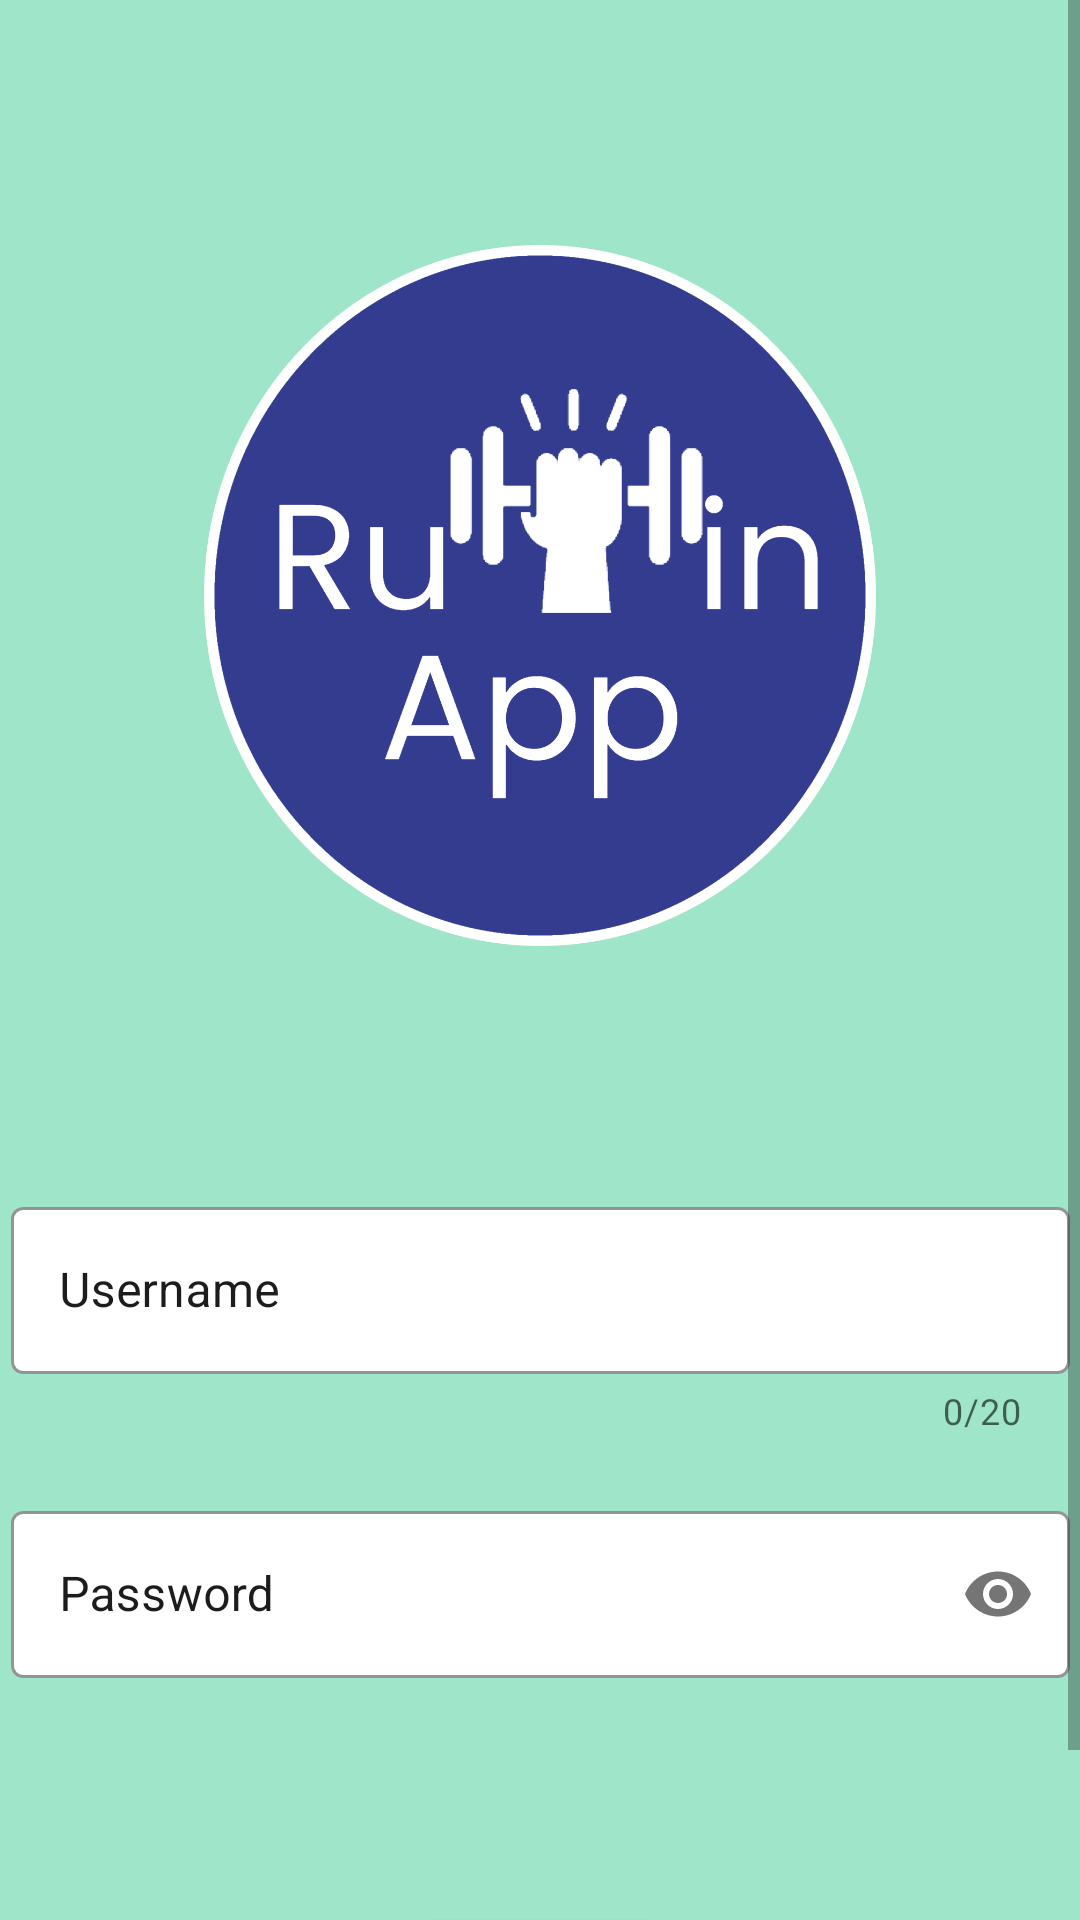

Layout XML and referenced resources for this Android screen:
<!-- AndroidManifest.xml: application theme Theme.Rutinappmobileapp -->
<!-- res/layout/login_fragment.xml -->
<?xml version="1.0" encoding="utf-8"?>
<androidx.constraintlayout.widget.ConstraintLayout xmlns:android="http://schemas.android.com/apk/res/android"
    xmlns:app="http://schemas.android.com/apk/res-auto"
    xmlns:tools="http://schemas.android.com/tools"
    android:id="@+id/my_login"
    android:layout_width="match_parent"
    android:layout_height="match_parent"
    android:background="?colorPrimary"
    tools:context=".fragment.LoginFragment">

    <ScrollView
        android:id="@+id/scrollView1"
        android:layout_width="match_parent"
        android:layout_height="match_parent"
        android:orientation="vertical"
        app:layout_constraintBottom_toBottomOf="parent"
        app:layout_constraintEnd_toEndOf="parent"
        app:layout_constraintHorizontal_bias="0.0"
        app:layout_constraintStart_toStartOf="parent"
        app:layout_constraintTop_toTopOf="parent"
        app:layout_constraintVertical_bias="0.0">

        <androidx.constraintlayout.widget.ConstraintLayout
            android:layout_width="match_parent"
            android:layout_height="wrap_content">

            <com.google.android.material.textfield.TextInputLayout
                android:id="@+id/login_username"
                style="@style/Widget.MaterialComponents.TextInputLayout.OutlinedBox"
                android:layout_width="353dp"
                android:layout_height="wrap_content"
                android:hint="@string/username"
                android:inputType="textEmailAddress"
                android:selectAllOnFocus="true"
                android:textColorHint="@color/black"
                app:layout_constraintEnd_toEndOf="parent"
                app:layout_constraintStart_toStartOf="parent"
                app:layout_constraintTop_toBottomOf="@+id/imageView2"
                app:boxStrokeColor="?colorSecondary"
                app:boxBackgroundColor="@color/white"
                app:startIconDrawable="@drawable/ic_user"
                app:counterEnabled="true"
                app:counterMaxLength="20">

                <com.google.android.material.textfield.TextInputEditText
                    android:layout_width="match_parent"
                    android:layout_height="match_parent"/>
            </com.google.android.material.textfield.TextInputLayout>

            <com.google.android.material.textfield.TextInputLayout
                android:id="@+id/login_password"
                style="@style/Widget.MaterialComponents.TextInputLayout.OutlinedBox"
                android:layout_width="353dp"
                android:layout_height="wrap_content"
                android:layout_marginTop="20dp"
                android:autofillHints="password"
                android:hint="@string/prompt_password"
                android:imeActionLabel="@string/action_sign_in_short"
                android:imeOptions="actionDone"
                android:inputType="textPassword"
                android:selectAllOnFocus="true"
                android:textColor="@color/purple_app"
                android:textColorHint="@color/black"
                app:circularflow_radiusInDP="15dp"
                app:boxBackgroundColor="@color/white"
                app:boxStrokeColor="?colorSecondary"
                app:passwordToggleEnabled="true"
                app:layout_constraintEnd_toEndOf="parent"
                app:layout_constraintStart_toStartOf="parent"
                app:layout_constraintTop_toBottomOf="@+id/login_username"
                app:startIconDrawable="@drawable/ic_password">

                <com.google.android.material.textfield.TextInputEditText
                    android:layout_width="match_parent"
                    android:layout_height="match_parent"
                    android:inputType="textPassword" />

                <TextView
                    android:id="@+id/loginErrorMsg"
                    android:layout_width="match_parent"
                    android:layout_height="wrap_content"
                    android:gravity="center"
                    android:paddingHorizontal="30dp"
                    android:paddingVertical="20dp"
                    android:text=""
                    android:textColor="@color/red" />

            </com.google.android.material.textfield.TextInputLayout>

            <com.google.android.material.button.MaterialButton
                android:id="@+id/login"
                android:layout_width="wrap_content"
                android:layout_height="wrap_content"
                android:layout_gravity="start"
                android:layout_marginTop="16dp"
                android:layout_marginBottom="20dp"
                android:backgroundTint="?colorSecondary"
                android:fontFamily="@font/poppins"
                android:text="@string/action_sign_in_short"
                android:textColor="@color/white"
                app:cornerRadius="10dp"
                app:layout_constraintBottom_toBottomOf="parent"
                app:layout_constraintEnd_toEndOf="parent"
                app:layout_constraintStart_toStartOf="parent"
                app:layout_constraintTop_toBottomOf="@+id/login_password"
                app:layout_constraintVertical_bias="0.469" />

            <ImageView
                android:id="@+id/imageView2"
                android:layout_width="224dp"
                android:layout_height="397dp"
                android:contentDescription="@string/logo_image"
                app:layout_constraintEnd_toEndOf="parent"
                app:layout_constraintStart_toStartOf="parent"
                app:layout_constraintTop_toTopOf="parent"
                app:srcCompat="@drawable/logo" />
        </androidx.constraintlayout.widget.ConstraintLayout>
    </ScrollView>

    <FrameLayout
        android:id="@+id/loadingContainer"
        android:layout_width="fill_parent"
        android:layout_height="fill_parent"
        android:layout_margin="0dp"
        android:alpha="0.4"
        android:animateLayoutChanges="true"
        android:background="#000000"
        android:padding="0dp"
        android:visibility="gone"
        app:layout_constraintBottom_toBottomOf="parent"
        app:layout_constraintEnd_toEndOf="parent"
        app:layout_constraintStart_toStartOf="parent"
        app:layout_constraintTop_toTopOf="parent">

        <ProgressBar
            android:id="@+id/loading"
            android:layout_width="wrap_content"
            android:layout_height="wrap_content"
            android:layout_gravity="center"
            android:indeterminate="true"/>
    </FrameLayout>


</androidx.constraintlayout.widget.ConstraintLayout>
<!-- resources referenced by this layout -->
<resources>
  <color name="black">#1C1C1C</color>
  <color name="purple_app">#333C8E</color>
  <color name="red">#FF0000</color>
  <color name="white">#FFFFFFFF</color>
  <!-- drawable logo: png bitmap (drawable-v24, 67500 bytes) -->
  <string name="action_sign_in_short">Log In</string>
  <string name="logo_image">RutinApp</string>
  <string name="prompt_password">Password</string>
  <string name="username">Username</string>
  <style name="Theme.Rutinappmobileapp" parent="Theme.MaterialComponents.DayNight.NoActionBar">
          
          <item name="colorPrimary">@color/green_app</item>
          <item name="colorPrimaryVariant">@color/teal_200</item>
          <item name="colorOnPrimary">@color/white</item>
          
          <item name="colorSecondary">@color/purple_app</item>
          <item name="colorSecondaryVariant">@color/purple_500</item>
          <item name="colorOnSecondary">@color/black</item>
          
          <item name="colorError">@color/red</item>
          
          <item name="android:statusBarColor" tools:targetApi="l">?attr/colorPrimaryVariant</item>
          
      </style>
  <color name="green_app">#9FE5CA</color>
  <color name="teal_200">#FF03DAC5</color>
  <color name="purple_500">#FF6200EE</color>
</resources>
